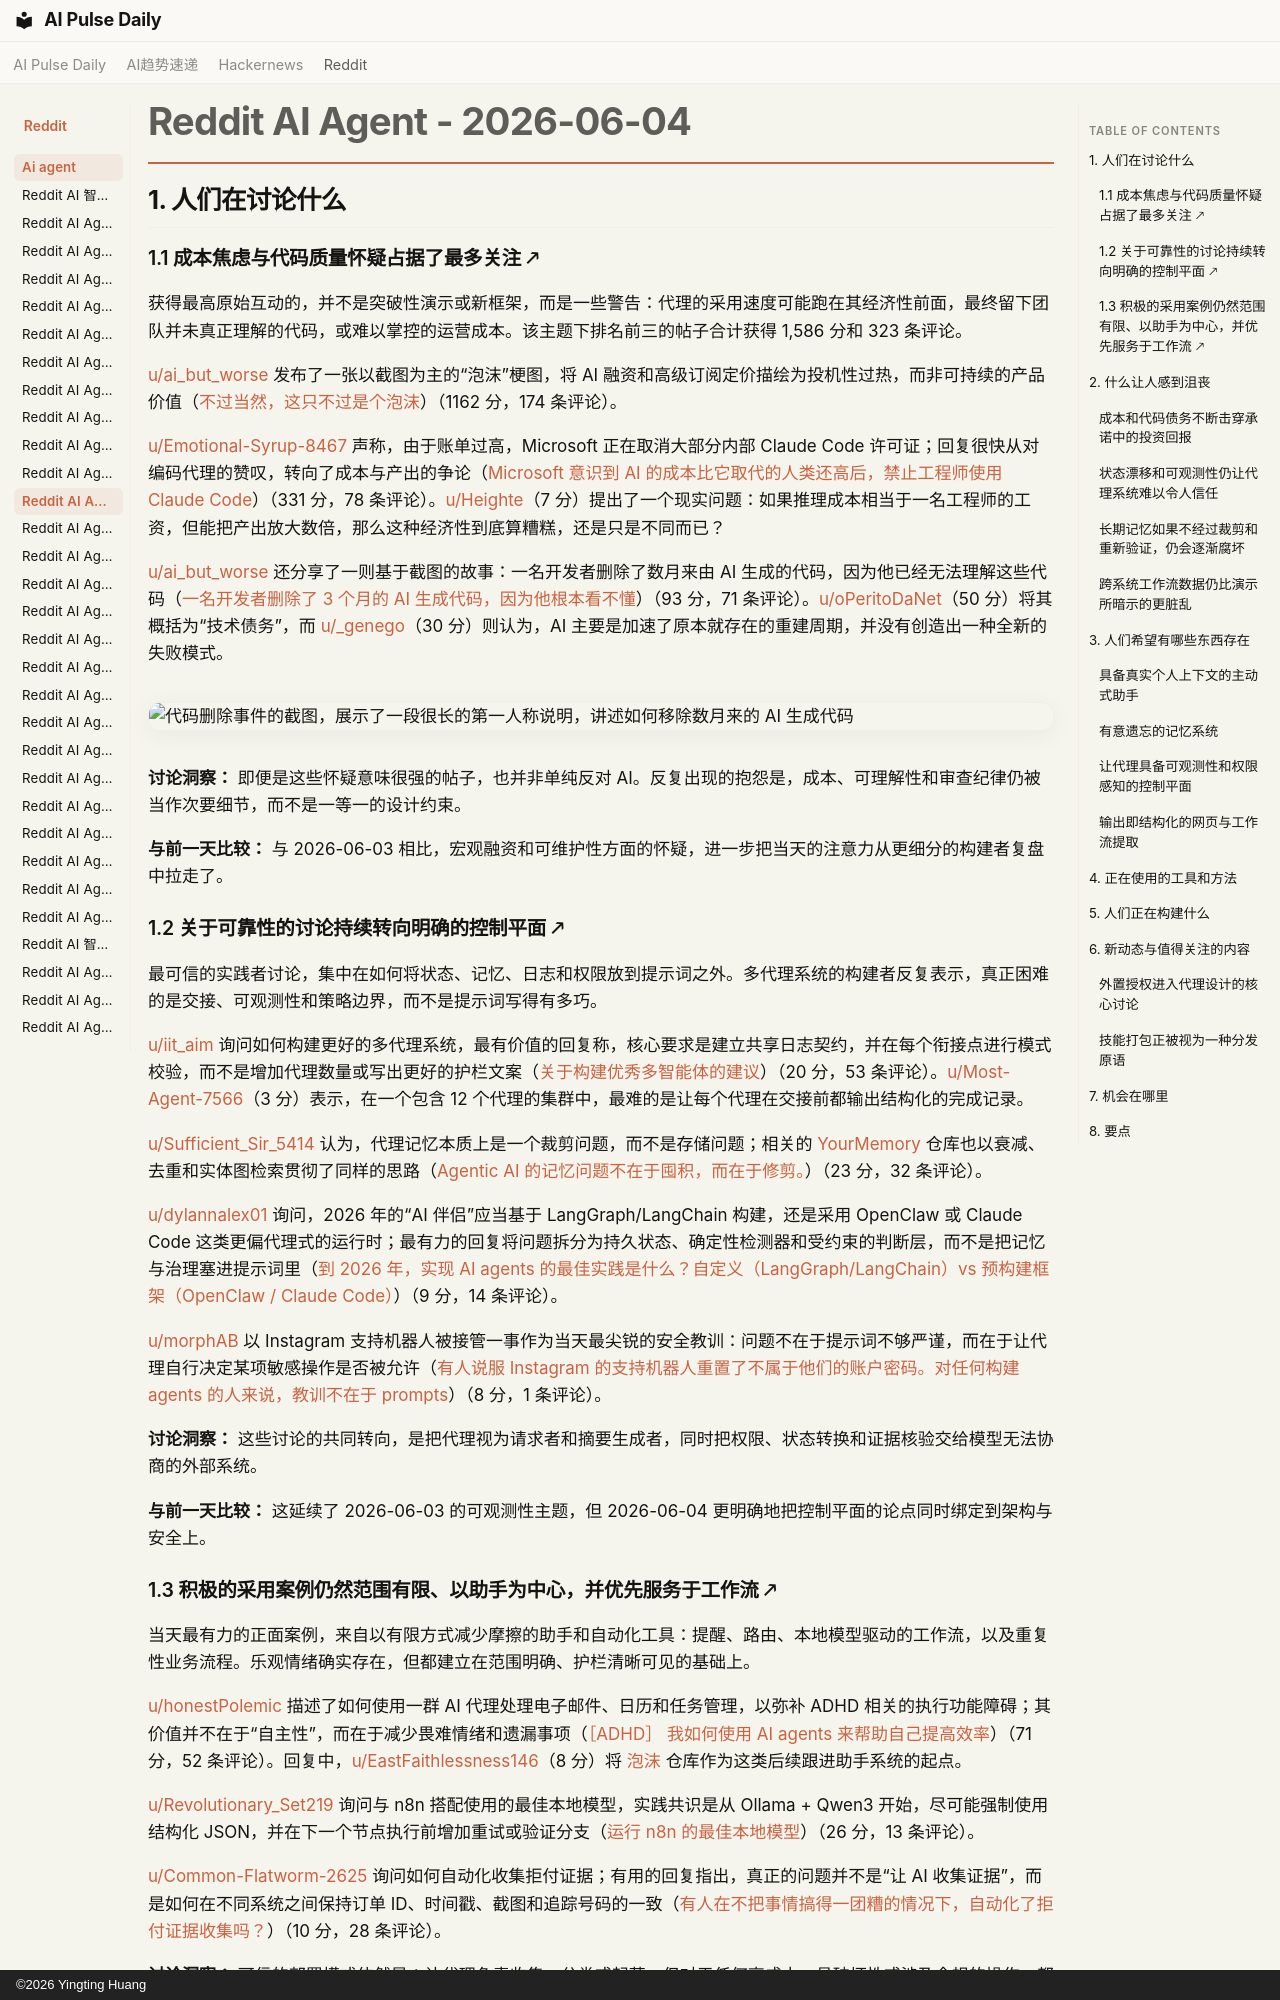

repository: vibewatch/vibewatch.github.io · page: reddit/ai-agent/2026-06-04.zh/index.html · generator: mkdocs · copyright: ©2026 Yingting Huang

# Reddit AI Agent - 2026-06-04

## 1. 人们在讨论什么

### 1.1 成本焦虑与代码质量怀疑占据了最多关注 🡕

获得最高原始互动的，并不是突破性演示或新框架，而是一些警告：代理的采用速度可能跑在其经济性前面，最终留下团队并未真正理解的代码，或难以掌控的运营成本。该主题下排名前三的帖子合计获得 1,586 分和 323 条评论。

[u/ai_but_worse](https://www.reddit.com/user/ai_but_worse) 发布了一张以截图为主的“泡沫”梗图，将 AI 融资和高级订阅定价描绘为投机性过热，而非可持续的产品价值（[不过当然，这只不过是个泡沫](https://www.reddit.com/r/AgentsOfAI/comments/1tvggbo/but_sure_its_just_a_bubble/)）（1162 分，174 条评论）。

[u/Emotional-Syrup-8467](https://www.reddit.com/user/Emotional-Syrup-8467) 声称，由于账单过高，Microsoft 正在取消大部分内部 Claude Code 许可证；回复很快从对编码代理的赞叹，转向了成本与产出的争论（[Microsoft 意识到 AI 的成本比它取代的人类还高后，禁止工程师使用 Claude Code](https://www.reddit.com/r/AgentsOfAI/comments/1twfvxj/microsoft_bans_engineers_from_using_claude_code/)）（331 分，78 条评论）。[u/Heighte](https://www.reddit.com/user/Heighte)（7 分）提出了一个现实问题：如果推理成本相当于一名工程师的工资，但能把产出放大数倍，那么这种经济性到底算糟糕，还是只是不同而已？

[u/ai_but_worse](https://www.reddit.com/user/ai_but_worse) 还分享了一则基于截图的故事：一名开发者删除了数月来由 AI 生成的代码，因为他已经无法理解这些代码（[一名开发者删除了 3 个月的 AI 生成代码，因为他根本看不懂](https://www.reddit.com/r/AgentsOfAI/comments/1twe46n/developer_deleted_3_months_of_aigenerated_code/)）（93 分，71 条评论）。[u/oPeritoDaNet](https://www.reddit.com/user/oPeritoDaNet)（50 分）将其概括为“技术债务”，而 [u/_genego](https://www.reddit.com/user/_genego)（30 分）则认为，AI 主要是加速了原本就存在的重建周期，并没有创造出一种全新的失败模式。

![代码删除事件的截图，展示了一段很长的第一人称说明，讲述如何移除数月来的 AI 生成代码](https://i.redd.it/zdkmkh1ma75h1.jpeg)

**讨论洞察：** 即便是这些怀疑意味很强的帖子，也并非单纯反对 AI。反复出现的抱怨是，成本、可理解性和审查纪律仍被当作次要细节，而不是一等一的设计约束。

**与前一天比较：** 与 2026-06-03 相比，宏观融资和可维护性方面的怀疑，进一步把当天的注意力从更细分的构建者复盘中拉走了。

### 1.2 关于可靠性的讨论持续转向明确的控制平面 🡕

最可信的实践者讨论，集中在如何将状态、记忆、日志和权限放到提示词之外。多代理系统的构建者反复表示，真正困难的是交接、可观测性和策略边界，而不是提示词写得有多巧。

[u/iit_aim](https://www.reddit.com/user/iit_aim) 询问如何构建更好的多代理系统，最有价值的回复称，核心要求是建立共享日志契约，并在每个衔接点进行模式校验，而不是增加代理数量或写出更好的护栏文案（[关于构建优秀多智能体的建议](https://www.reddit.com/r/AI_Agents/comments/1tvl8ea/advice_on_building_good_multiagents/)）（20 分，53 条评论）。[u/Most-Agent-7566](https://www.reddit.com/user/Most-Agent-7566)（3 分）表示，在一个包含 12 个代理的集群中，最难的是让每个代理在交接前都输出结构化的完成记录。

[u/Sufficient_Sir_5414](https://www.reddit.com/user/Sufficient_Sir_5414) 认为，代理记忆本质上是一个裁剪问题，而不是存储问题；相关的 [YourMemory](https://github.com/sachitrafa/YourMemory) 仓库也以衰减、去重和实体图检索贯彻了同样的思路（[Agentic AI 的记忆问题不在于囤积，而在于修剪。](https://www.reddit.com/r/AI_Agents/comments/1tvca1l/agentic_ai_memory_isnt_a_hoarding_problem_its_a/)）（23 分，32 条评论）。

[u/dylannalex01](https://www.reddit.com/user/dylannalex01) 询问，2026 年的“AI 伴侣”应当基于 LangGraph/LangChain 构建，还是采用 OpenClaw 或 Claude Code 这类更偏代理式的运行时；最有力的回复将问题拆分为持久状态、确定性检测器和受约束的判断层，而不是把记忆与治理塞进提示词里（[到 2026 年，实现 AI agents 的最佳实践是什么？自定义（LangGraph/LangChain）vs 预构建框架（OpenClaw / Claude Code）](https://www.reddit.com/r/AI_Agents/comments/1tw1qzz/what_are_the_best_practices_for_implementing_ai/)）（9 分，14 条评论）。

[u/morphAB](https://www.reddit.com/user/morphAB) 以 Instagram 支持机器人被接管一事作为当天最尖锐的安全教训：问题不在于提示词不够严谨，而在于让代理自行决定某项敏感操作是否被允许（[有人说服 Instagram 的支持机器人重置了不属于他们的账户密码。对任何构建 agents 的人来说，教训不在于 prompts](https://www.reddit.com/r/aiagents/comments/1tvl4zj/someone_talked_instagrams_support_bot_into/)）（8 分，1 条评论）。

**讨论洞察：** 这些讨论的共同转向，是把代理视为请求者和摘要生成者，同时把权限、状态转换和证据核验交给模型无法协商的外部系统。

**与前一天比较：** 这延续了 2026-06-03 的可观测性主题，但 2026-06-04 更明确地把控制平面的论点同时绑定到架构与安全上。
